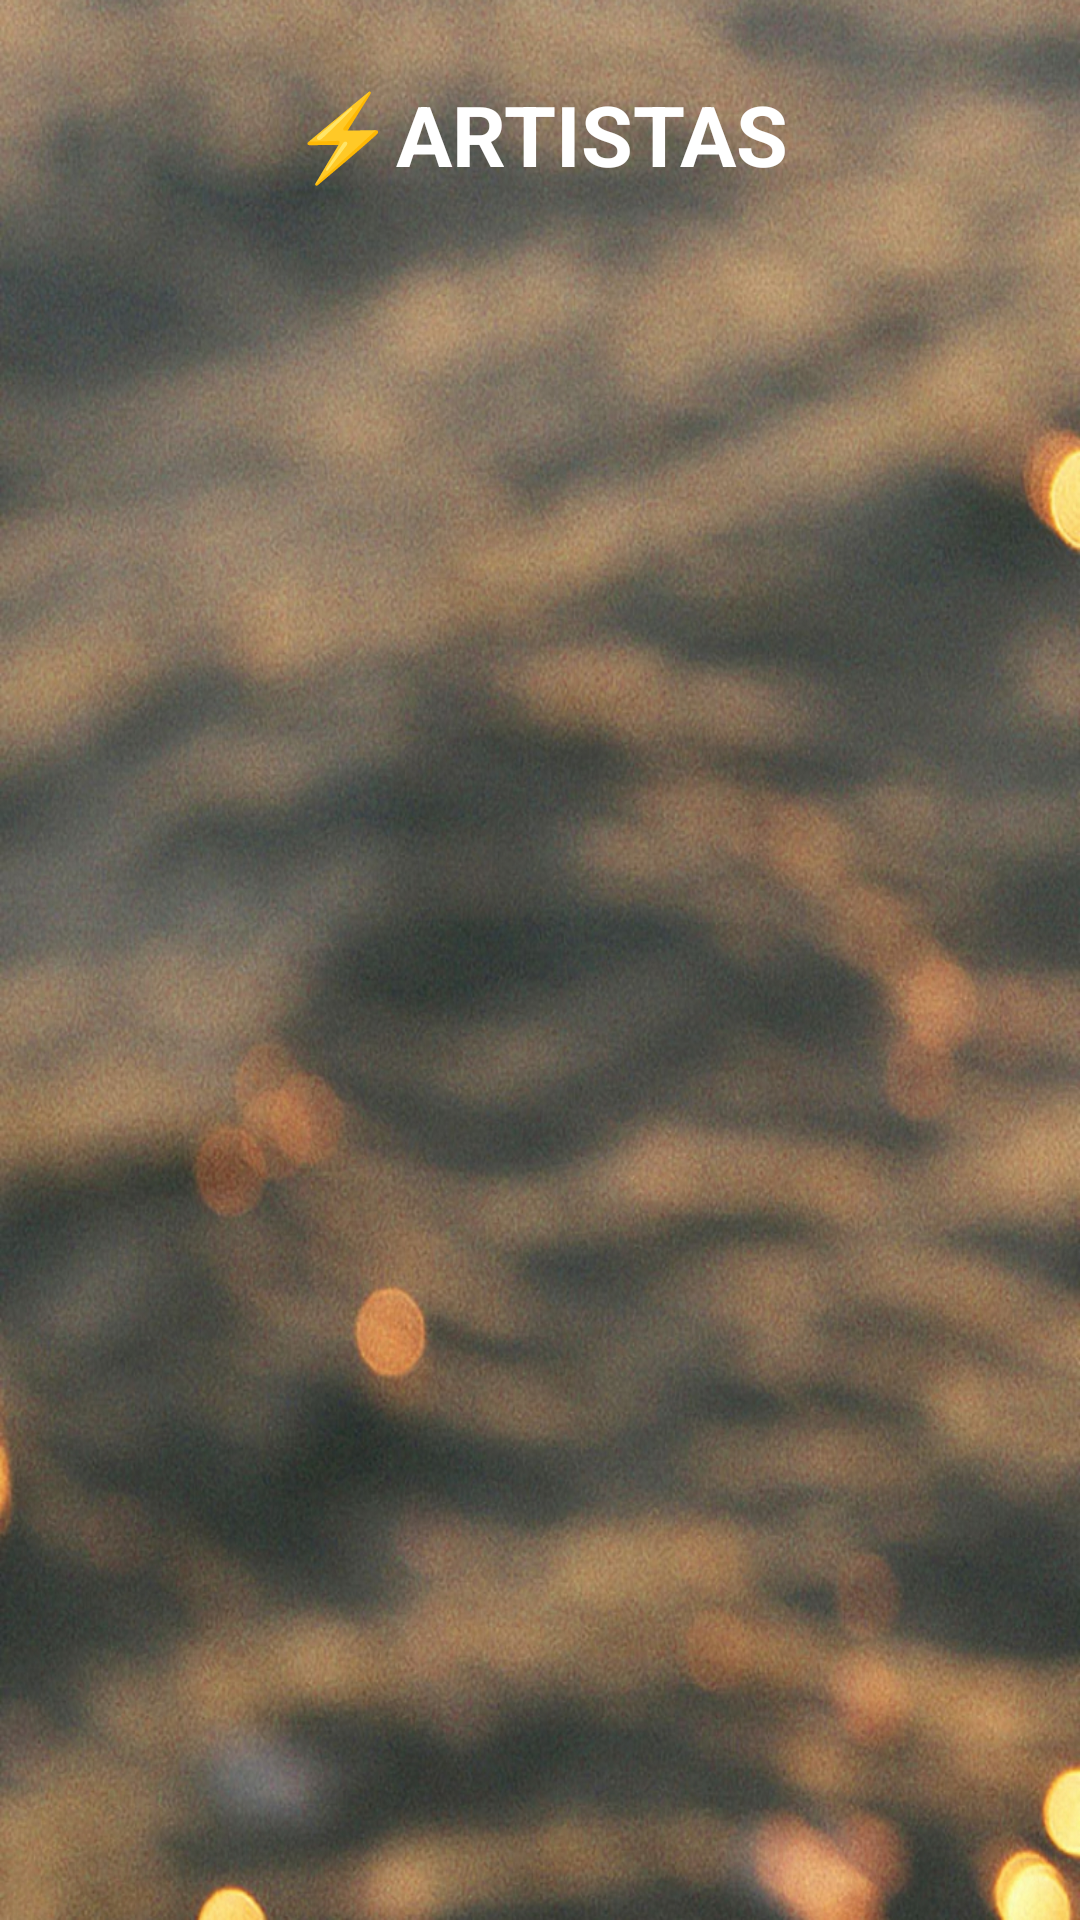

Layout XML and referenced resources for this Android screen:
<!-- AndroidManifest.xml: application theme Theme.Actividad13 -->
<!-- res/layout/activity_main.xml -->
<?xml version="1.0" encoding="utf-8"?>
<RelativeLayout xmlns:android="http://schemas.android.com/apk/res/android"
    xmlns:app="http://schemas.android.com/apk/res-auto"
    xmlns:tools="http://schemas.android.com/tools"
    android:id="@+id/activity_main"
    android:layout_width="match_parent"
    android:layout_height="match_parent"
    android:paddingBottom="16dp"
    android:paddingLeft="16dp"
    android:paddingRight="16dp"
    android:paddingTop="16dp"
    android:background="@drawable/aaa"
    tools:context=".MainActivity">


        <LinearLayout
            android:layout_width="match_parent"
            android:layout_height="match_parent"
            android:orientation="vertical">

                <TextView
                    android:layout_width="wrap_content"
                    android:layout_height="wrap_content"
                    android:layout_gravity="center"
                    android:layout_marginTop="10dp"
                    android:text="⚡Artistas"
                    android:textAllCaps="true"
                    android:textColor="@color/white"
                    android:textSize="28dp"
                    android:textStyle="bold" />

                <androidx.recyclerview.widget.RecyclerView
                    android:id="@+id/rvLista"
                    android:layout_width="match_parent"
                    android:layout_height="wrap_content" />
        </LinearLayout>

</RelativeLayout>
<!-- resources referenced by this layout -->
<resources>
  <color name="white">#FFFFFFFF</color>
  <!-- drawable aaa: jpg bitmap (drawable-v24, 862988 bytes) -->
  <style name="Theme.Actividad13" parent="Theme.MaterialComponents.DayNight.DarkActionBar">
          
          <item name="colorPrimary">#ccb139</item>
          <item name="colorPrimaryVariant">#ccb139</item>
          <item name="colorOnPrimary">@color/white</item>
          
          <item name="colorSecondary">#786c37</item>
          <item name="colorSecondaryVariant">#786c37</item>
          <item name="colorOnSecondary">@color/black</item>
          
          <item name="android:statusBarColor" tools:targetApi="l">?attr/colorPrimaryVariant</item>
          
      </style>
  <color name="black">#FF000000</color>
</resources>
